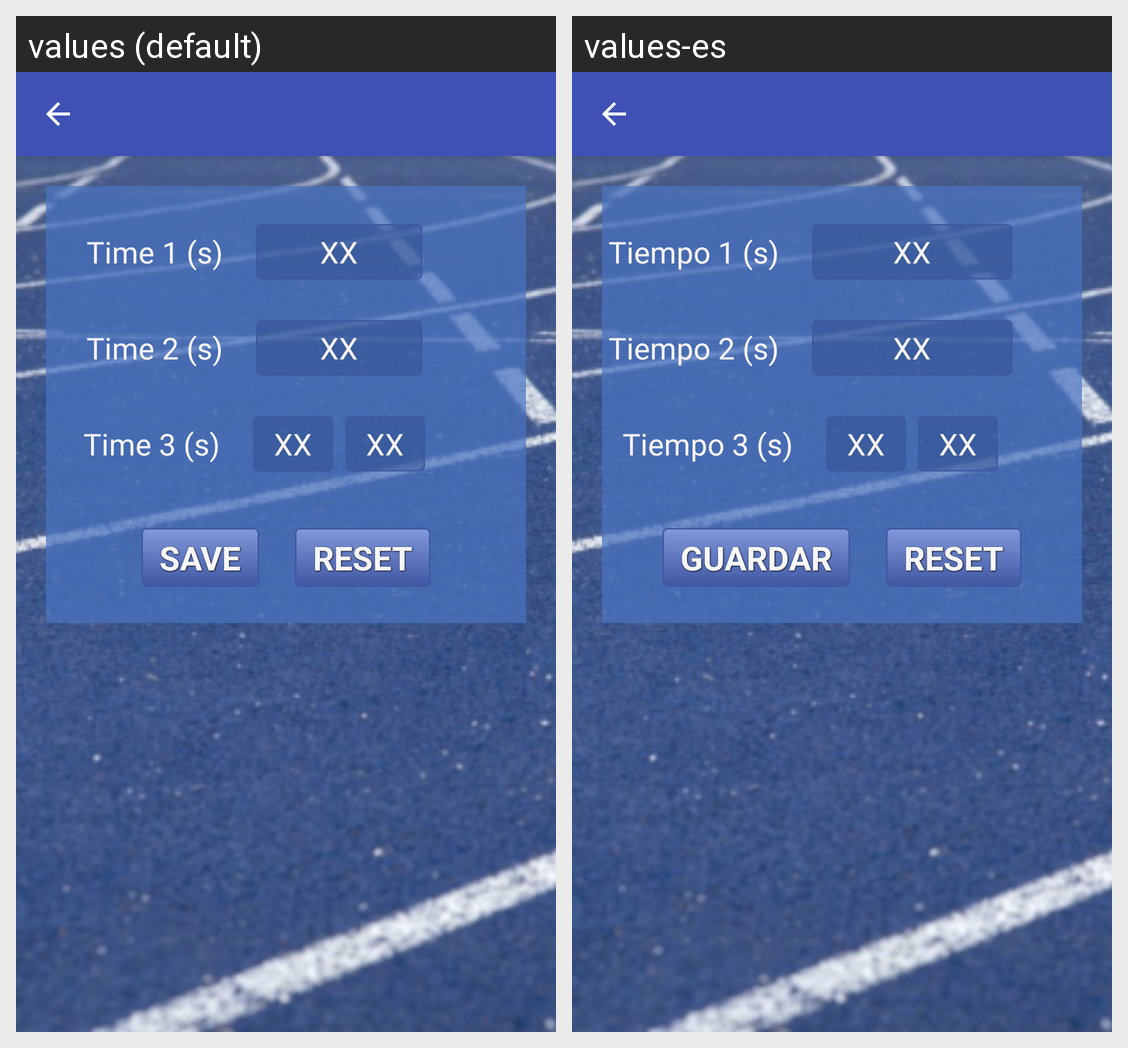

Translations of the strings shown on this Android screen, per locale in the grid:
Android screen res/layout/times_editor.xml rendered under 2 locales, left to right: values (default), values-es. Device: Nexus 5 (rendered at 1080×1920; each locale shown at half size, 540×960, under a caption strip naming it); theme Theme.AppCompat.Light.NoActionBar.
Strings drawn on this screen, with the default value and each locale's value (text and hints the layout hard-codes, and strings that could not be matched under every locale, appear in the picture but are not listed):

time1_secs
  values: Time 1 (s)
  values-es: Tiempo 1 (s)

default_text
  values: XX
  values-es: XX

time2_secs
  values: Time 2 (s)
  values-es: Tiempo 2 (s)

time3_secs
  values: Time 3 (s)
  values-es: Tiempo 3 (s)

save
  values: SAVE
  values-es: GUARDAR

reset
  values: RESET
  values-es: RESET
